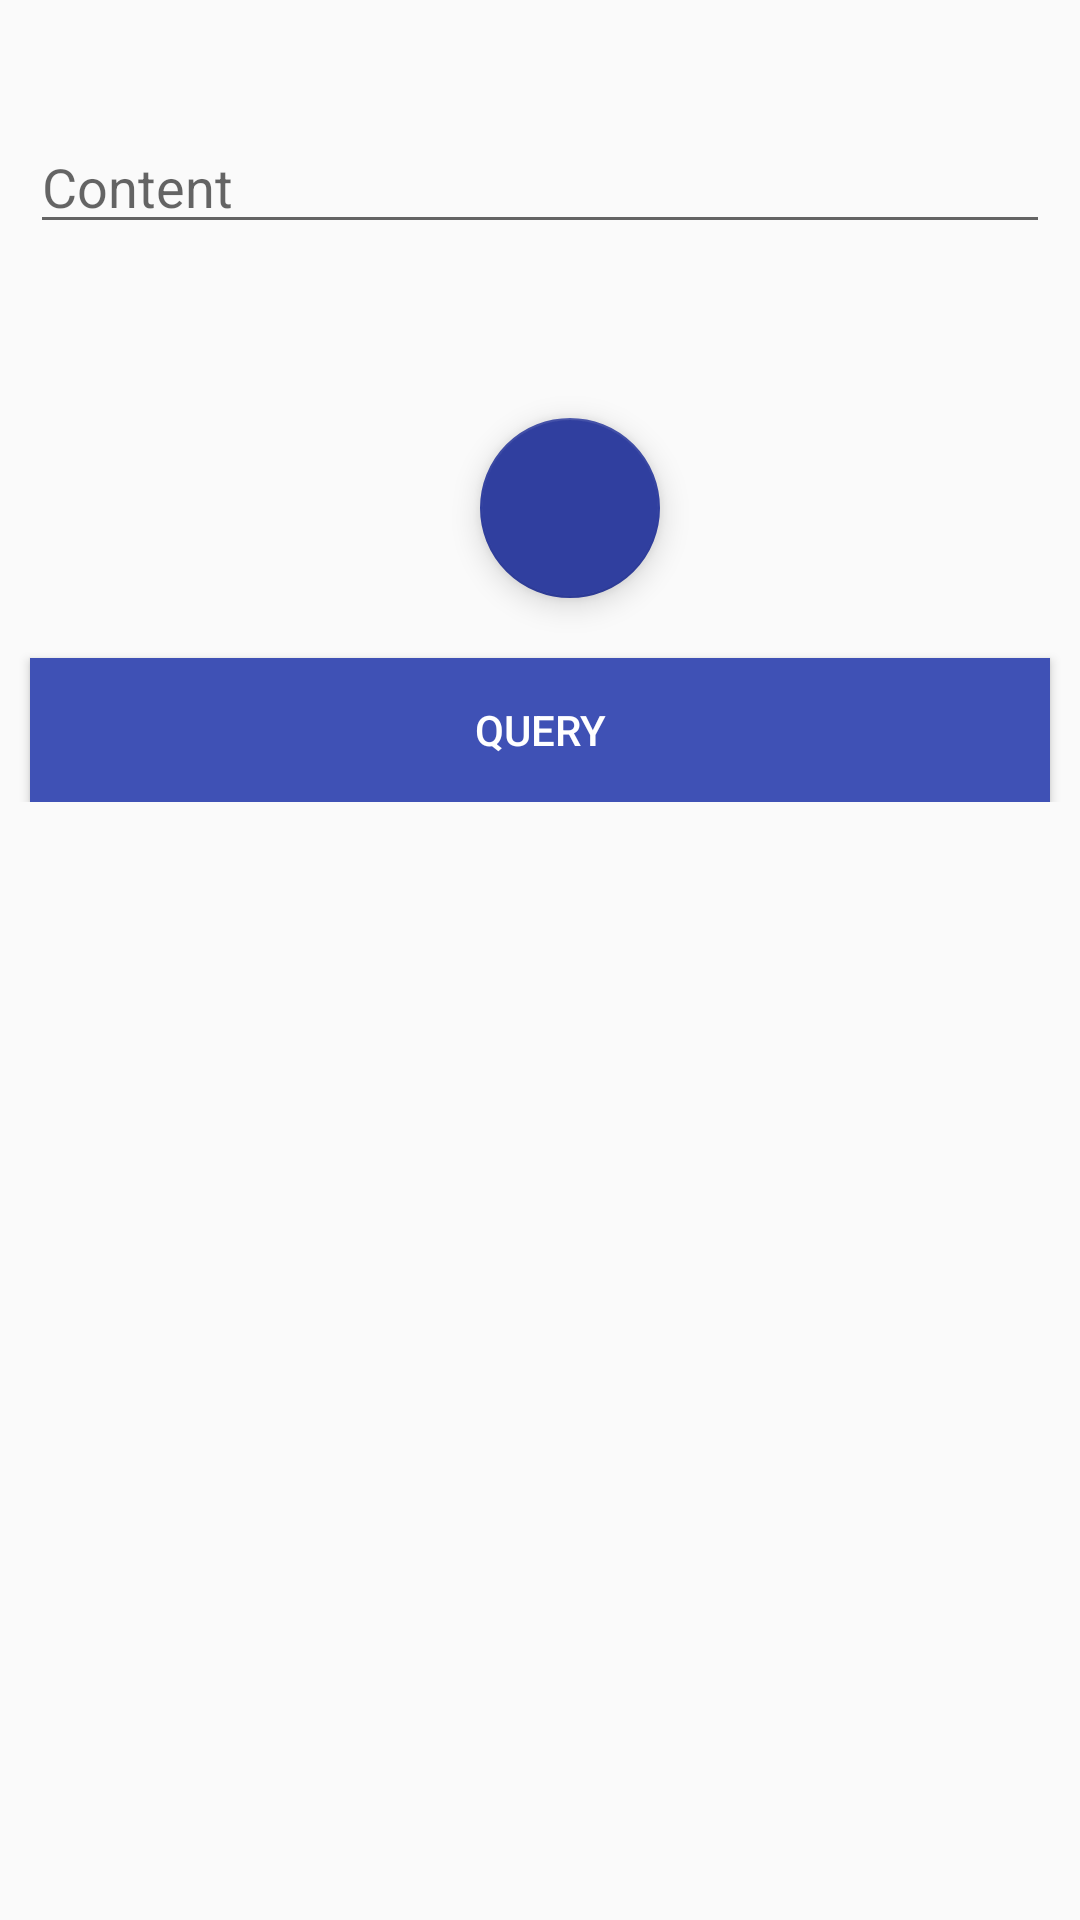

Layout XML and referenced resources for this Android screen:
<!-- AndroidManifest.xml: application theme AppTheme -->
<!-- res/layout/activity_query.xml -->
<?xml version="1.0" encoding="utf-8"?>
<LinearLayout xmlns:android="http://schemas.android.com/apk/res/android"
    xmlns:app="http://schemas.android.com/apk/res-auto"
    xmlns:tools="http://schemas.android.com/tools"
    android:layout_width="match_parent"
    android:layout_height="match_parent"
    tools:context=".Query"
    tools:layout_editor_absoluteY="25dp"
    android:orientation="vertical">

    <ScrollView
        android:layout_width="match_parent"
        android:layout_height="wrap_content">
        <LinearLayout
            android:layout_width="match_parent"
            android:layout_height="wrap_content"
            android:orientation="vertical">

            <EditText
                android:layout_width="match_parent"
                android:layout_height="wrap_content"
                android:ems="10"
                android:inputType="textMultiLine"
                android:layout_marginTop="40dp"
                android:layout_marginLeft="10dp"
                android:layout_marginRight="10dp"
                android:hint="@string/content"
                android:id="@+id/Qcontent"
                />
            <TextView
                android:layout_width="wrap_content"
                android:layout_height="wrap_content"
                android:id="@+id/disptext"
                android:layout_gravity="center"
                android:layout_marginLeft="10dp"
                android:layout_marginRight="10dp"/>
            <TextView
                android:layout_width="wrap_content"
                android:layout_height="wrap_content"
                android:id="@+id/dispsize"
                android:layout_gravity="center"
                android:layout_marginLeft="10dp"
                android:layout_marginRight="10dp"/>
            <android.support.design.widget.FloatingActionButton
                android:layout_width="70dp"
                android:layout_height="60dp"
                android:src="@drawable/ic_cloud_upload_black_24dp"
                android:layout_marginLeft="10dp"
                android:layout_marginTop="20dp"
                android:contentDescription="@string/todo"
                android:layout_marginStart="10dp"
                android:background="@color/colorPrimaryDark"
                android:id="@+id/attach"
                android:layout_gravity="center"/>
            <Button
                android:id="@+id/Qbutton"
                android:layout_width="match_parent"
                android:layout_height="wrap_content"
                android:layout_marginTop="20dp"
                android:text="@string/query"
                android:textColor="#ffffff"
                android:background="@color/colorPrimaryDark"
                app:layout_constraintTop_toBottomOf="@+id/editText5"
                app:layout_constraintVertical_bias="0.088"
                android:layout_marginRight="10dp"
                android:layout_marginLeft="10dp"/>


        </LinearLayout>
    </ScrollView>
</LinearLayout>
<!-- resources referenced by this layout -->
<resources>
  <color name="colorPrimaryDark">#3f51b5</color>
  <string name="content">Content</string>
  <string name="query">Query</string>
  <string name="todo">TODO</string>
  <style name="AppTheme" parent="Theme.AppCompat.Light.NoActionBar">
          
          <item name="colorPrimary">@color/colorPrimaryDark</item>
          <item name="colorPrimaryDark">@color/colorPrimary</item>
          <item name="colorAccent">@color/colorPrimary</item>
      </style>
  <color name="colorPrimary">#303F9F</color>
</resources>
